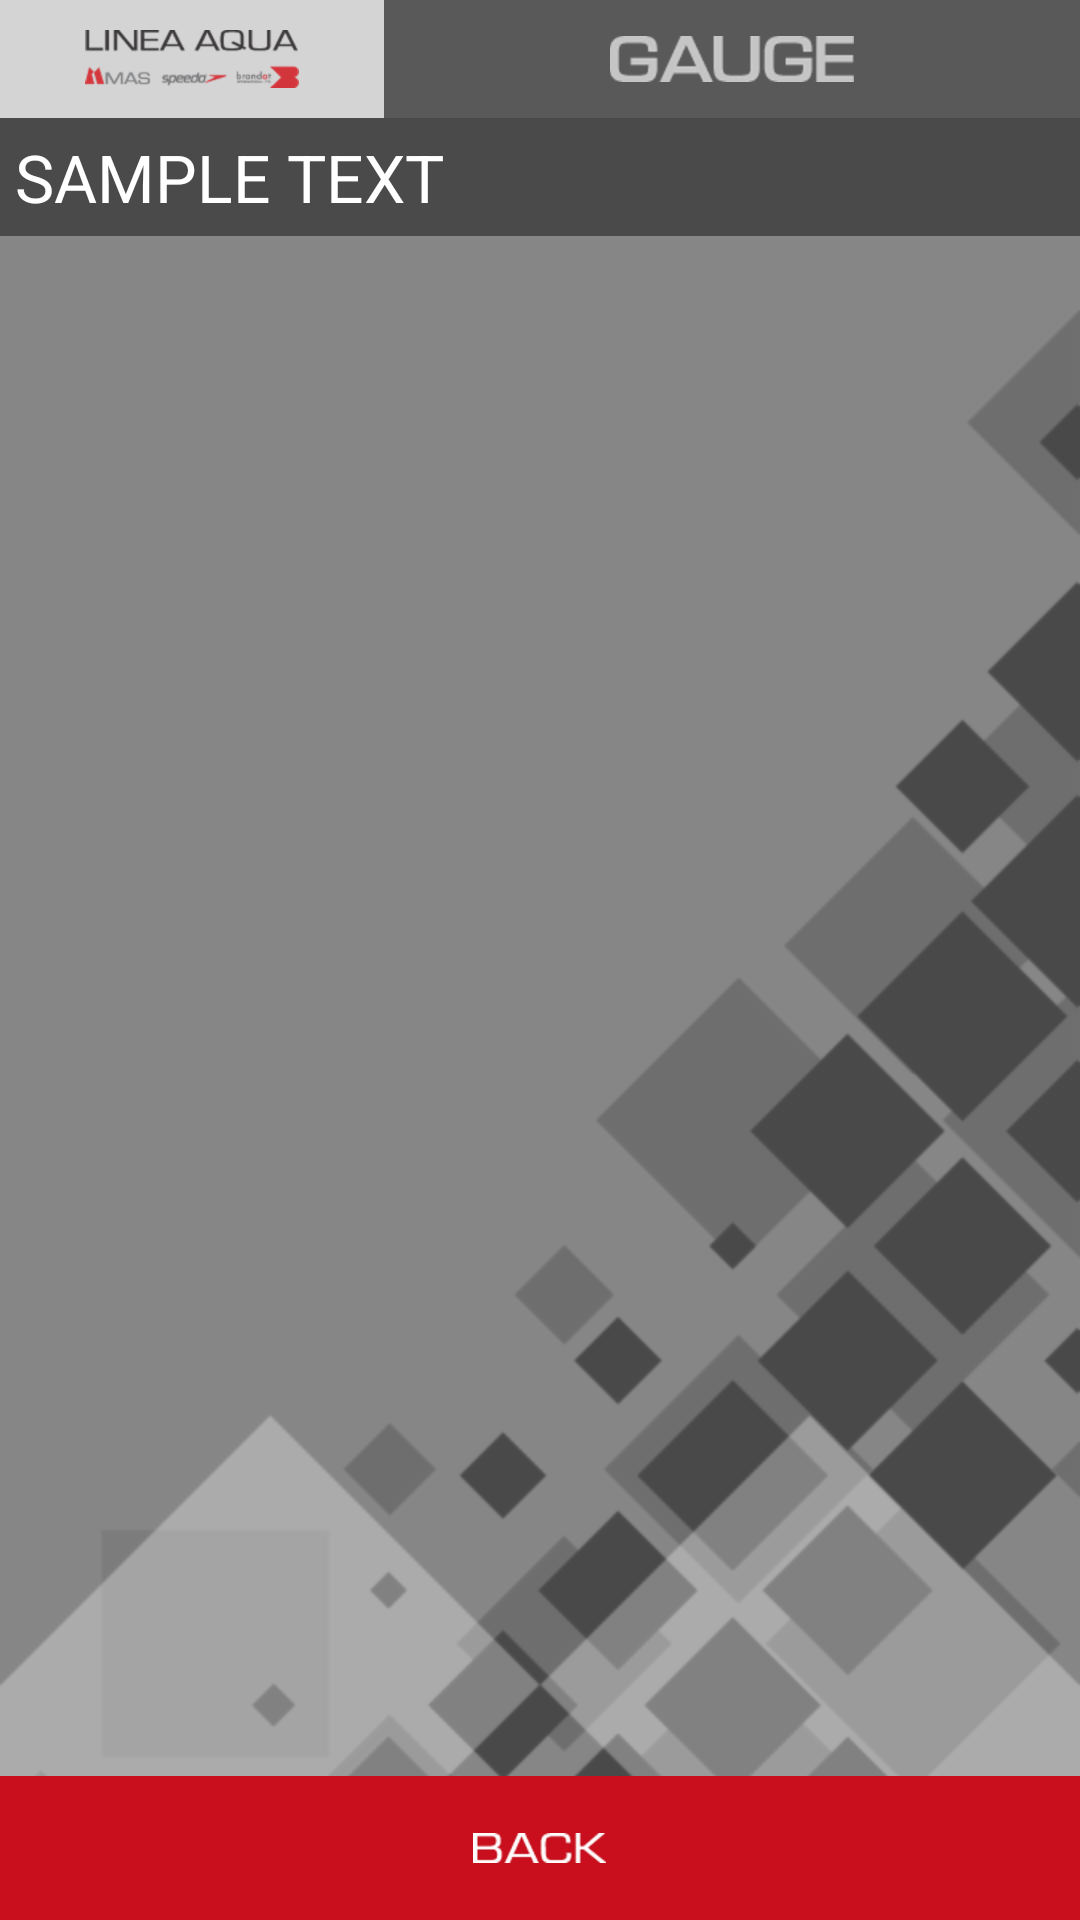

Layout XML and referenced resources for this Android screen:
<!-- AndroidManifest.xml: application theme AppTheme -->
<!-- res/layout/activity_domain_select.xml -->
<?xml version="1.0" encoding="utf-8"?>

<RelativeLayout xmlns:android="http://schemas.android.com/apk/res/android"
    xmlns:tools="http://schemas.android.com/tools"
    android:layout_width="match_parent"
    android:layout_height="match_parent"
    tools:context=".DomainSelectActivity">

    <ImageView
        android:layout_width="match_parent"
        android:layout_height="match_parent"
        android:scaleType="centerCrop"
        android:src="@drawable/login_background" />

    
    <LinearLayout
        android:id="@+id/pnl_header"
        android:layout_width="match_parent"
        android:layout_height="wrap_content"
        android:orientation="vertical">
        

        
            
            
            

        <LinearLayout
            android:layout_width="match_parent"
            android:layout_height="wrap_content"
            android:alpha="0.75"
            android:background="@color/colorPrimaryDark"
            android:gravity="center_vertical">

            <RelativeLayout
                android:layout_width="wrap_content"
                android:layout_height="match_parent"
                android:alpha="1.0"
                android:background="@color/colorHeader"
                android:padding="10dp">

                <ImageView
                    android:layout_width="wrap_content"
                    android:layout_height="wrap_content"
                    android:src="@drawable/company_logo_transparent" />

            </RelativeLayout>

            <ImageView
                android:layout_width="match_parent"
                android:layout_height="wrap_content"
                android:padding="10dp"
                android:scaleX="0.8"
                android:scaleY="0.8"
                android:src="@drawable/app_name" />

        </LinearLayout>

        <TextView
            android:id="@+id/txt_header_title"
            android:layout_width="match_parent"
            android:layout_height="wrap_content"
            android:textAppearance="?android:attr/textAppearanceLarge"
            android:padding="5dp"
            android:background="@color/colorPrimaryDark"
            android:text="SAMPLE TEXT"/>
    </LinearLayout>

    
    <ListView
        android:id="@+id/lst_domain"
        android:layout_width="match_parent"
        android:layout_height="match_parent"
        android:layout_above="@+id/pnl_footer"
        android:layout_below="@+id/pnl_header"
        android:divider="@color/colorAccent"
        android:dividerHeight="1px"
        >

    </ListView>

    
    <LinearLayout
        android:id="@+id/pnl_footer"
        android:layout_width="match_parent"
        android:layout_height="wrap_content"
        android:layout_alignParentBottom="true"
        android:gravity="center"
        android:orientation="vertical">
        

        <Button
            android:id="@+id/btn_general_back"
            android:layout_width="match_parent"
            android:layout_height="wrap_content"
            android:background="@drawable/b_back_button" />
    </LinearLayout>
</RelativeLayout>
<!-- resources referenced by this layout -->
<resources>
  <color name="colorAccent">#c90f1d</color>
  <color name="colorHeader">#eeeeee</color>
  <color name="colorPrimaryDark">#4a4a4a</color>
  <!-- drawable app_name: png bitmap (drawable-hdpi, 868 bytes) -->
  <!-- drawable b_back_button (drawable) -->
  <?xml version="1.0" encoding="utf-8"?>
  
  <selector xmlns:android="http://schemas.android.com/apk/res/android">
      <item android:state_pressed="true">
          <layer-list>
              <item>
                  <shape android:shape="rectangle">
                      <solid android:color="@color/colorActiveButtonPressed"></solid>
                      <padding android:top="10dp" android:bottom="10dp"/>
                  </shape>
              </item>
              <item>
                  <bitmap android:gravity="center" android:src="@drawable/b_back_text" />
              </item>
              
                  
              
          </layer-list>
      </item>
      <item >
          <layer-list>
              <item>
                  <shape android:shape="rectangle">
                      <solid android:color="@color/colorActiveButton"></solid>
                      <padding android:top="10dp" android:bottom="10dp"/>
                  </shape>
              </item>
              <item>
                  <bitmap android:gravity="center" android:src="@drawable/b_back_text" />
              </item>
          </layer-list>
      </item>
  </selector>
  <!-- drawable company_logo_transparent: png bitmap (drawable-hdpi, 1765 bytes) -->
  <!-- drawable login_background: png bitmap (drawable-hdpi, 17330 bytes) -->
  <style name="AppTheme" parent="Theme.AppCompat.NoActionBar">
          
          <item name="colorPrimary">@color/colorPrimary</item>
          <item name="colorPrimaryDark">@color/colorPrimaryDark</item>
          <item name="colorAccent">@color/colorAccent</item>
  
          
          
          
          
      </style>
  <color name="colorActiveButtonPressed">#870710</color>
  <!-- drawable b_back_text: png bitmap (drawable-hdpi, 1297 bytes) -->
  <color name="colorActiveButton">#c90f1d</color>
  <color name="colorPrimary">#878787</color>
</resources>
